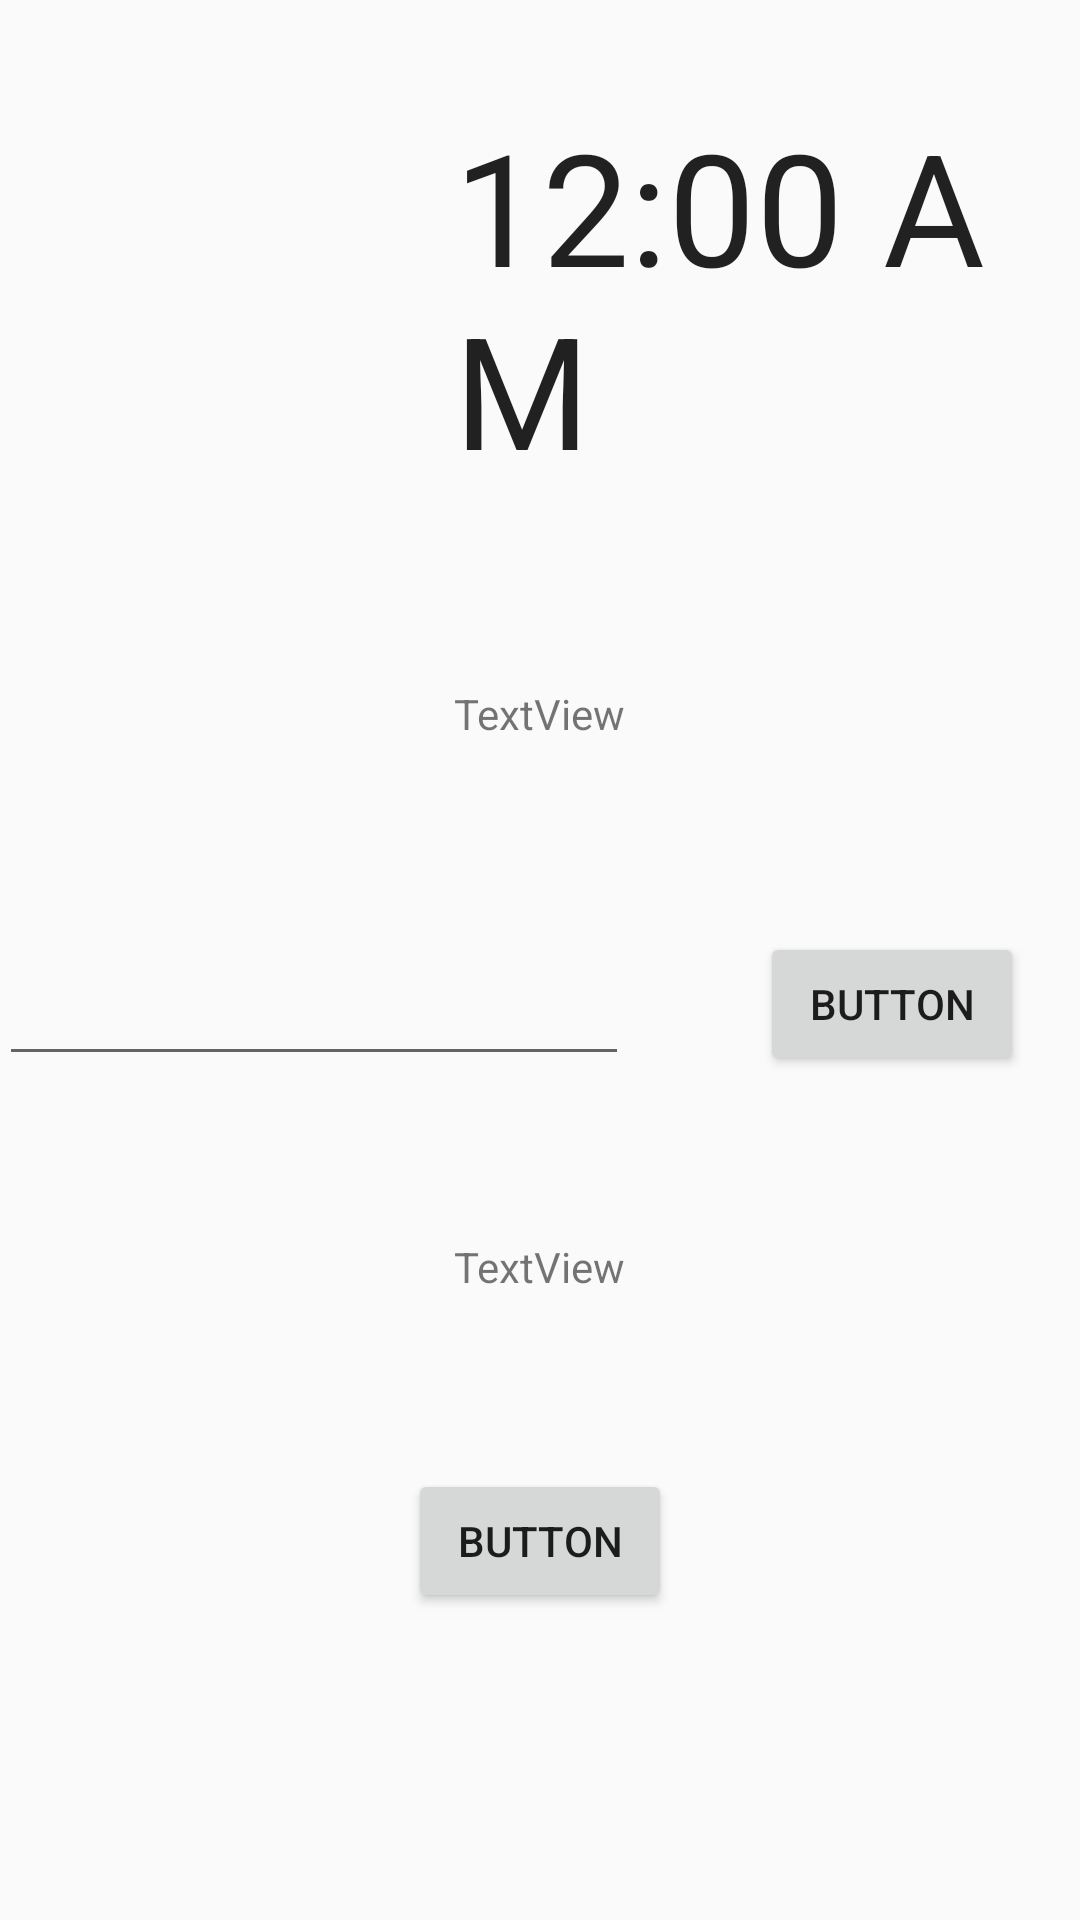

Produce the Android XML layout that renders to this screen, including the resource entries it uses.
<!-- AndroidManifest.xml: application theme AppTheme -->
<!-- res/layout/activity_puzzle.xml -->
<?xml version="1.0" encoding="utf-8"?>
<RelativeLayout xmlns:android="http://schemas.android.com/apk/res/android"
    xmlns:tools="http://schemas.android.com/tools"
    android:id="@+id/activity_puzzle"
    android:layout_width="match_parent"
    android:layout_height="match_parent"
    android:paddingBottom="@dimen/activity_vertical_margin"
    android:paddingLeft="@dimen/activity_horizontal_margin"
    android:paddingRight="@dimen/activity_horizontal_margin"
    android:paddingTop="@dimen/activity_vertical_margin"
    tools:context="com.example.conorwhyte.smartalarmclock.PuzzleActivity">


    <TextView
        android:text="TextView"
        android:layout_width="wrap_content"
        android:layout_height="wrap_content"
        android:layout_below="@+id/button"
        android:layout_centerHorizontal="true"
        android:layout_marginTop="54dp"
        android:id="@+id/textView2" />

    <EditText
        android:layout_width="wrap_content"
        android:layout_height="wrap_content"
        android:inputType="number"
        android:ems="10"
        android:layout_marginTop="70dp"
        android:id="@+id/editText"
        android:layout_below="@+id/textView"
        android:layout_alignParentStart="true" />

    <Button
        android:text="Button"
        android:layout_width="wrap_content"
        android:layout_height="wrap_content"
        android:id="@+id/button"
        android:onClick="checkResult"
        android:layout_marginEnd="19dp"
        android:layout_alignBottom="@+id/editText"
        android:layout_alignParentEnd="true" />

    <Button
        android:text="Button"
        android:layout_width="wrap_content"
        android:layout_height="wrap_content"
        android:layout_below="@+id/textView2"
        android:layout_centerHorizontal="true"
        android:layout_marginTop="58dp"
        android:id="@+id/button2"
        android:onClick="onClick"/>

    <TextView
        android:text="TextView"
        android:layout_width="wrap_content"
        android:layout_height="wrap_content"
        android:layout_marginTop="64dp"
        android:id="@+id/textView"
        android:layout_below="@+id/textClock"
        android:layout_alignStart="@+id/textClock" />

    <TextClock
        android:layout_width="wrap_content"
        android:layout_height="wrap_content"
        android:layout_marginTop="34dp"
        android:id="@+id/textClock"
        android:textSize="52dp"
        android:layout_alignParentTop="true"
        android:layout_alignStart="@+id/textView2" />

</RelativeLayout>
<!-- resources referenced by this layout -->
<resources>
  <style name="AppTheme" parent="Theme.AppCompat.Light.DarkActionBar">
          
          <item name="colorPrimary">@color/colorPrimary</item>
          <item name="colorPrimaryDark">@color/colorPrimaryDark</item>
          <item name="colorAccent">@color/colorAccent</item>
  
      </style>
  <color name="colorPrimary">#9C9C9C</color>
  <color name="colorPrimaryDark">#858585</color>
  <color name="colorAccent">#BABABA</color>
</resources>
